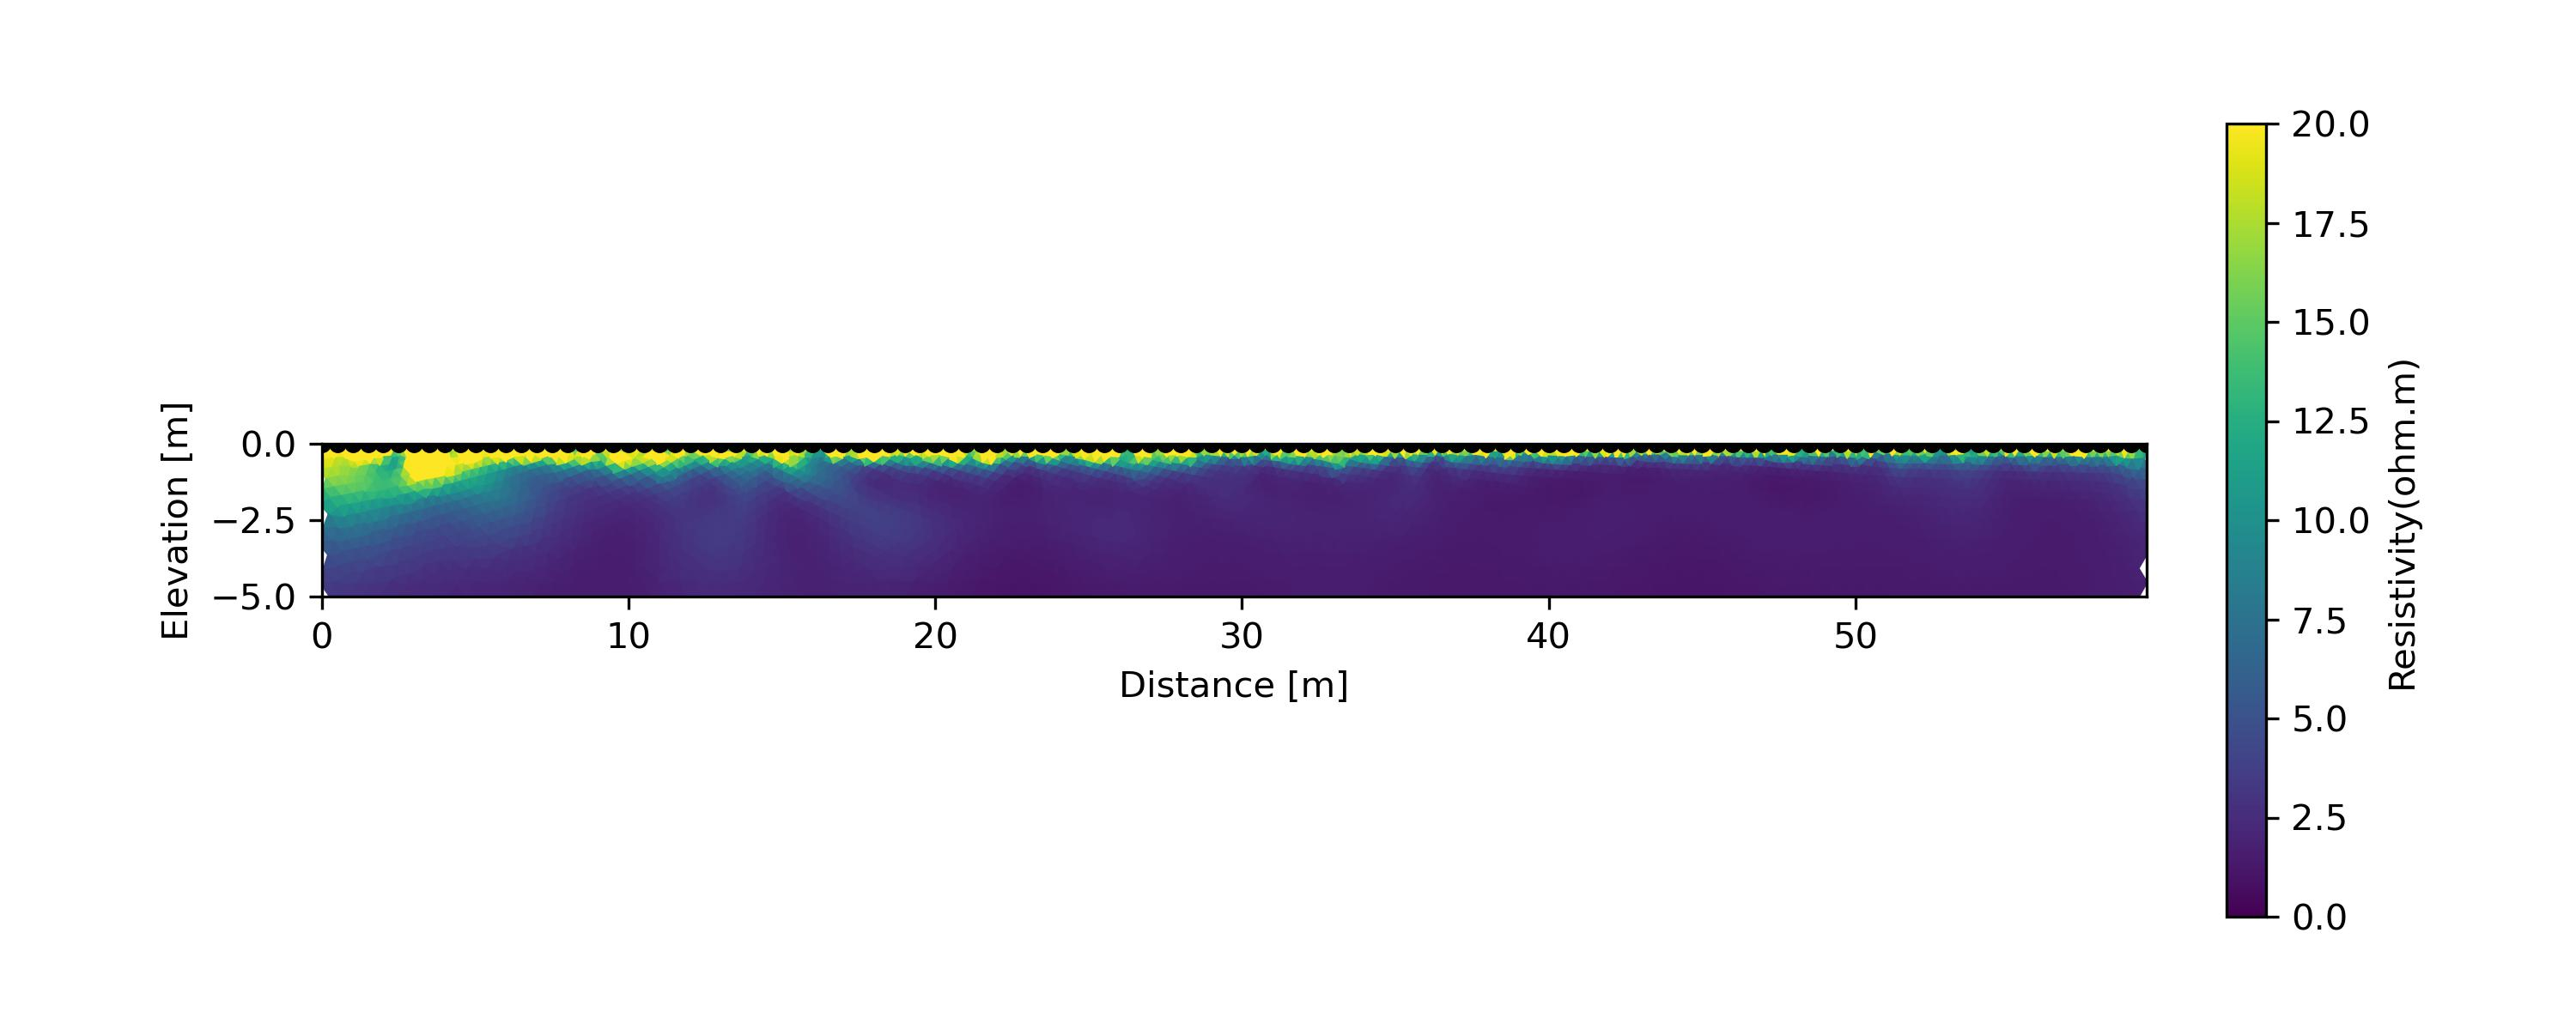

The file beside this chart, header and first rows:
Z, Resistivity(ohm.m), easting, northing, ID
-4.7, 3.342, 41665, 204320, 1.0
-4.4, 3.708, 41665, 204320, 1.0
-4.2, 3.975, 41665, 204320, 1.0
-3.9, 4.401, 41665, 204320, 1.0
-3.7, 4.744, 41665, 204320, 1.0
-3.5, 5.339, 41665, 204320, 1.0
-3.3, 5.536, 41665, 204320, 1.0
-3.1, 6.305, 41665, 204320, 1.0
-2.9, 6.964, 41665, 204320, 1.0
-2.6, 8.077, 41665, 204320, 1.0
-2.5, 8.936, 41665, 204320, 1.0
-2.2, 10.49, 41665, 204320, 1.0
-2.0, 11.4, 41665, 204320, 1.0
-1.8, 12.58, 41665, 204320, 1.0
-1.7, 12.68, 41665, 204320, 1.0
-1.6, 13.95, 41665, 204320, 1.0
-1.4, 15.34, 41665, 204320, 1.0
-1.2, 16.33, 41665, 204320, 1.0
-1.0, 17.24, 41665, 204320, 1.0
-0.9, 17.59, 41665, 204320, 1.0
-0.7, 18.25, 41665, 204320, 1.0
-0.6, 18.93, 41665, 204320, 1.0
-0.4, 19.76, 41665, 204320, 1.0
-0.3, 20.57, 41665, 204320, 1.0
-0.2, 22.59, 41665, 204320, 1.0
-0.1, 22.79, 41665, 204320, 1.0
-4.8, 3.135, 41665, 204320, 2.0
-4.7, 3.278, 41665, 204320, 2.0
-4.4, 3.63, 41665, 204320, 2.0
-4.3, 3.869, 41665, 204320, 2.0
-4.2, 3.975, 41665, 204320, 2.0
-4.0, 4.113, 41665, 204320, 2.0
-3.9, 4.401, 41665, 204320, 2.0
-3.8, 4.566, 41665, 204320, 2.0
-3.7, 4.744, 41665, 204320, 2.0
-3.6, 4.891, 41665, 204320, 2.0
-3.5, 5.339, 41665, 204320, 2.0
-3.4, 5.527, 41665, 204320, 2.0
-3.3, 5.669, 41665, 204320, 2.0
-3.1, 6.305, 41665, 204320, 2.0
-3.0, 6.646, 41665, 204320, 2.0
-2.9, 6.964, 41665, 204320, 2.0
-2.8, 7.251, 41665, 204320, 2.0
-2.6, 8.244, 41665, 204320, 2.0
-2.5, 9.023, 41665, 204320, 2.0
-2.2, 10.5, 41665, 204320, 2.0
-2.1, 11.1, 41665, 204320, 2.0
-2.0, 11.4, 41665, 204320, 2.0
-1.9, 12.35, 41665, 204320, 2.0
-1.8, 12.91, 41665, 204320, 2.0
-1.7, 12.68, 41665, 204320, 2.0
-1.6, 14.15, 41665, 204320, 2.0
-1.5, 14.88, 41665, 204320, 2.0
-1.4, 15.23, 41665, 204320, 2.0
-1.3, 15.96, 41665, 204320, 2.0
-1.2, 16.19, 41665, 204320, 2.0
-1.0, 17.05, 41665, 204320, 2.0
-0.9, 17.08, 41665, 204320, 2.0
-0.7, 18.01, 41665, 204320, 2.0
-0.6, 18.49, 41665, 204320, 2.0
... 4,599 more rows
